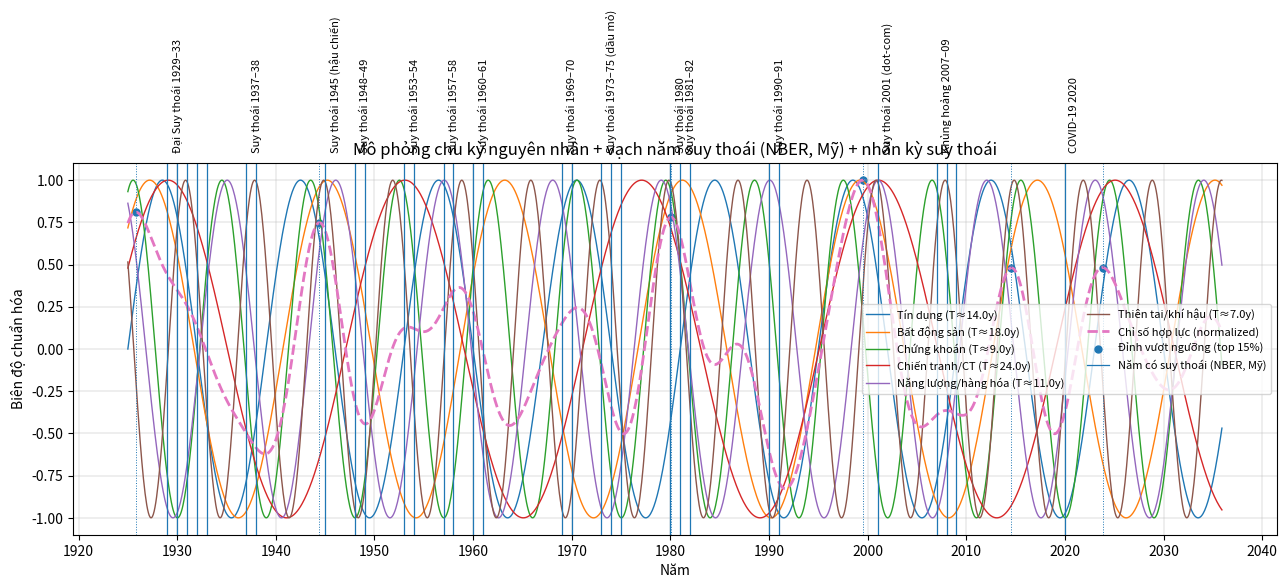

Write Python code to recreate this figure.
# Update chart:
# - Keep synthetic multi-cause cycles.
# - Draw vertical lines for every year that contains an NBER US recession month.
# - Label the FIRST vertical line of each recession period with the crisis name.
# - Reduce x-axis year tick density (lower resolution), here every 10 years.
# - Save SVG to the CURRENT PATH "./" as requested and report absolute path for download.
#
# Notes: pedagogical illustration; not a forecast.

import numpy as np
import pandas as pd
import matplotlib.pyplot as plt
import os
from matplotlib.dates import YearLocator, DateFormatter

# ---------- 1) Time axis & synthetic cycles ----------
dates = pd.date_range(start="1925-01-01", end="2035-12-31", freq="MS")
t_years = (dates - dates[0]).days / 365.25

cycles = [
    ("Tín dụng",         14.0, 0.0,   1.00),
    ("Bất động sản",     18.0, 0.8,   0.85),
    ("Chứng khoán",       9.0, 1.2,   0.65),
    ("Chiến tranh/CT",   24.0, 0.5,   0.70),
    ("Năng lượng/hàng hóa", 11.0, 2.1, 0.55),
    ("Thiên tai/khí hậu",  7.0, 2.6,  0.40),
]

data = {}
composite = np.zeros_like(t_years, dtype=float)
for name, period, phase, weight in cycles:
    series = np.sin(2*np.pi * (t_years / period) + phase)
    data[f"{name} (T≈{period}y)"] = series
    composite += weight * series

comp_norm = composite / (np.max(np.abs(composite)) + 1e-9)
data["Chỉ số hợp lực (normalized)"] = comp_norm
df = pd.DataFrame(data, index=dates)

# Peaks (reference)
threshold = np.quantile(df["Chỉ số hợp lực (normalized)"].values, 0.85)
comp_vals = df["Chỉ số hợp lực (normalized)"].values
is_peak = np.zeros_like(comp_vals, dtype=bool)
for i in range(1, len(comp_vals)-1):
    if comp_vals[i-1] < comp_vals[i] > comp_vals[i+1] and comp_vals[i] >= threshold:
        is_peak[i] = True
peak_dates = df.index[is_peak]
peak_vals = comp_vals[is_peak]

# ---------- 2) Recession periods & labels (NBER, US) ----------
recession_periods = [
    ("1929-08-01", "1933-03-01", "Đại Suy thoái 1929–33"),
    ("1937-05-01", "1938-06-01", "Suy thoái 1937–38"),
    ("1945-02-01", "1945-10-01", "Suy thoái 1945 (hậu chiến)"),
    ("1948-11-01", "1949-10-01", "Suy thoái 1948–49"),
    ("1953-07-01", "1954-05-01", "Suy thoái 1953–54"),
    ("1957-08-01", "1958-04-01", "Suy thoái 1957–58"),
    ("1960-04-01", "1961-02-01", "Suy thoái 1960–61"),
    ("1969-12-01", "1970-11-01", "Suy thoái 1969–70"),
    ("1973-11-01", "1975-03-01", "Suy thoái 1973–75 (dầu mỏ)"),
    ("1980-01-01", "1980-07-01", "Suy thoái 1980"),
    ("1981-07-01", "1982-11-01", "Suy thoái 1981–82"),
    ("1990-07-01", "1991-03-01", "Suy thoái 1990–91"),
    ("2001-03-01", "2001-11-01", "Suy thoái 2001 (dot-com)"),
    ("2007-12-01", "2009-06-01", "Khủng hoảng 2007–09"),
    ("2020-02-01", "2020-04-01", "COVID-19 2020"),
]

# Build set of recession years and lookup for first-year label
recession_years = set()
first_year_to_label = {}
for start_str, end_str, label in recession_periods:
    s = pd.to_datetime(start_str)
    e = pd.to_datetime(end_str)
    months = pd.date_range(start=s, end=e, freq="MS")
    years = sorted(set(m.year for m in months))
    for y in years:
        recession_years.add(y)
    # Label the first year of this period
    if years:
        first_year_to_label[years[0]] = label

recession_years = sorted(recession_years)

# ---------- 3) Plot ----------
fig = plt.figure(figsize=(13, 6))

# Individual causes
for col in [c for c in df.columns if c != "Chỉ số hợp lực (normalized)"]:
    plt.plot(df.index, df[col], linewidth=1, label=col)

# Composite
plt.plot(df.index, df["Chỉ số hợp lực (normalized)"], linestyle="--", linewidth=2, label="Chỉ số hợp lực (normalized)")

# Peaks
if len(peak_dates) > 0:
    plt.scatter(peak_dates, peak_vals, marker="o", s=25, label="Đỉnh vượt ngưỡng (top 15%)")
    for d in peak_dates:
        plt.axvline(d, linestyle="dotted", linewidth=0.7)

# Vertical lines for all recession years
label_added = False
for y in recession_years:
    ts = pd.Timestamp(f"{y}-01-01")
    if not label_added:
        plt.axvline(ts, linestyle="-", linewidth=0.9, label="Năm có suy thoái (NBER, Mỹ)")
        label_added = True
    else:
        plt.axvline(ts, linestyle="-", linewidth=0.9)

# Labels on the FIRST vertical line of each recession period
for y, text in first_year_to_label.items():
    ts = pd.Timestamp(f"{y}-01-01")
    # Place text close to the top, rotated, with slight pixel offset
    plt.annotate(text, xy=(ts, 1.02), xycoords=('data', 'axes fraction'),
                 xytext=(3, 2), textcoords='offset points', rotation=90,
                 va='bottom', ha='left', fontsize=8)

# Axes cosmetics: lower x resolution (major tick every 10 years)
ax = plt.gca()
ax.xaxis.set_major_locator(YearLocator(base=10))  # tick every 10 years
ax.xaxis.set_major_formatter(DateFormatter('%Y'))
for label in ax.get_xticklabels():
    label.set_rotation(0)

plt.title("Mô phỏng chu kỳ nguyên nhân + vạch năm suy thoái (NBER, Mỹ) + nhãn kỳ suy thoái")
plt.xlabel("Năm")
plt.ylabel("Biên độ chuẩn hóa")
plt.grid(True, linewidth=0.3)
plt.legend(ncol=2, fontsize=8)
plt.tight_layout()

# ---------- 4) Save SVG to CURRENT PATH ----------
svg_rel = "./ChuKy_KhungHoang_MoPhong_Labeled.svg"
plt.savefig(svg_rel, format="svg")
abs_path = os.path.abspath(svg_rel)
abs_path

plt.show()